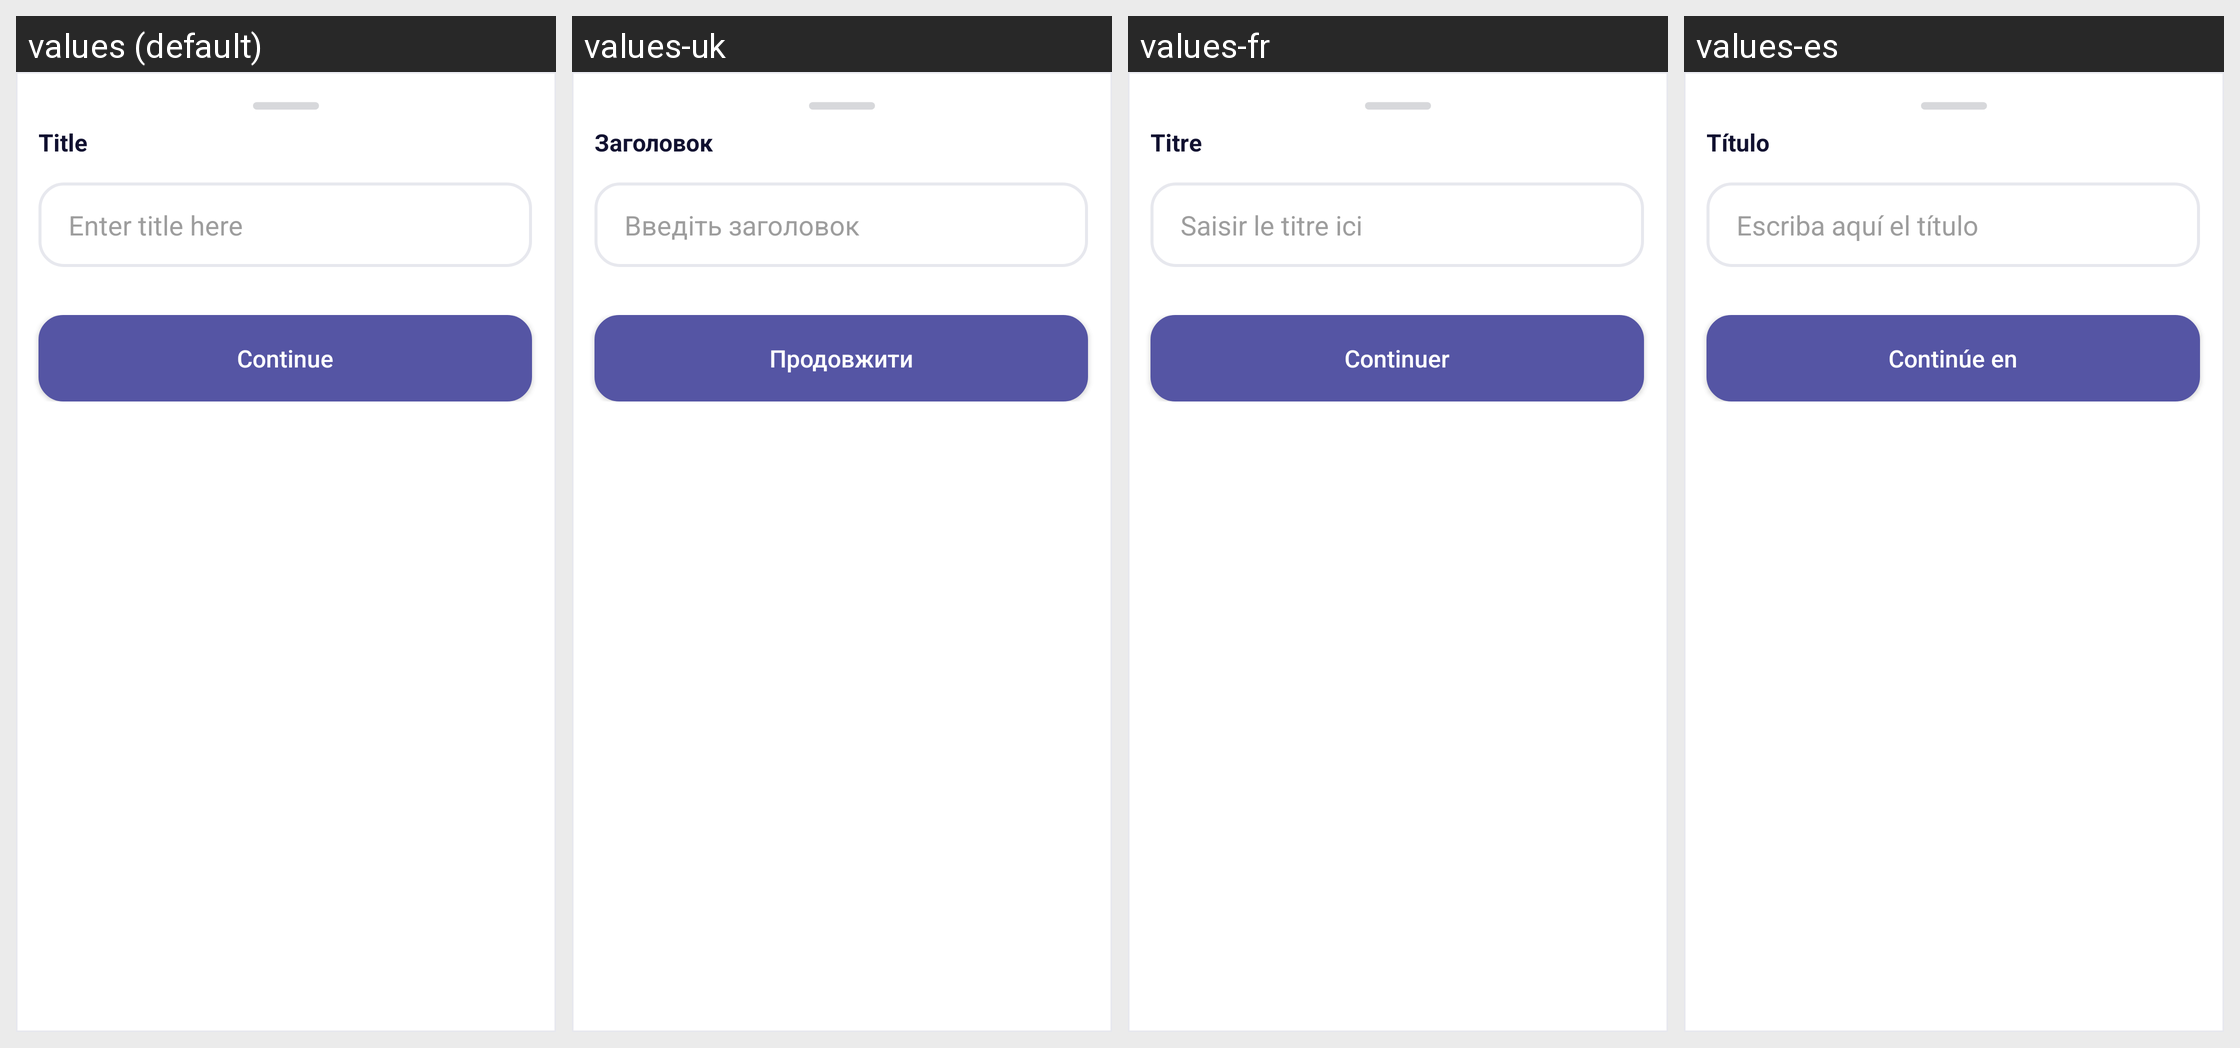

For this localized Android screen grid, give each drawn string resource with its value in every locale shown.
Android screen res/layout/fragment_add_checklist_bottom_sheet.xml rendered under 4 locales, left to right: values (default), values-uk, values-fr, values-es. Device: Nexus 5 (rendered at 1080×1920; each locale shown at half size, 540×960, under a caption strip naming it); theme Theme.StudentPlanner.
Strings drawn on this screen, with the default value and each locale's value (text and hints the layout hard-codes, and strings that could not be matched under every locale, appear in the picture but are not listed):

title
  values: Title
  values-uk: Заголовок
  values-fr: Titre
  values-es: Título

enter_title
  values: Enter title here
  values-uk: Введіть заголовок
  values-fr: Saisir le titre ici
  values-es: Escriba aquí el título

btn_continue
  values: Continue
  values-uk: Продовжити
  values-fr: Continuer
  values-es: Continúe en
